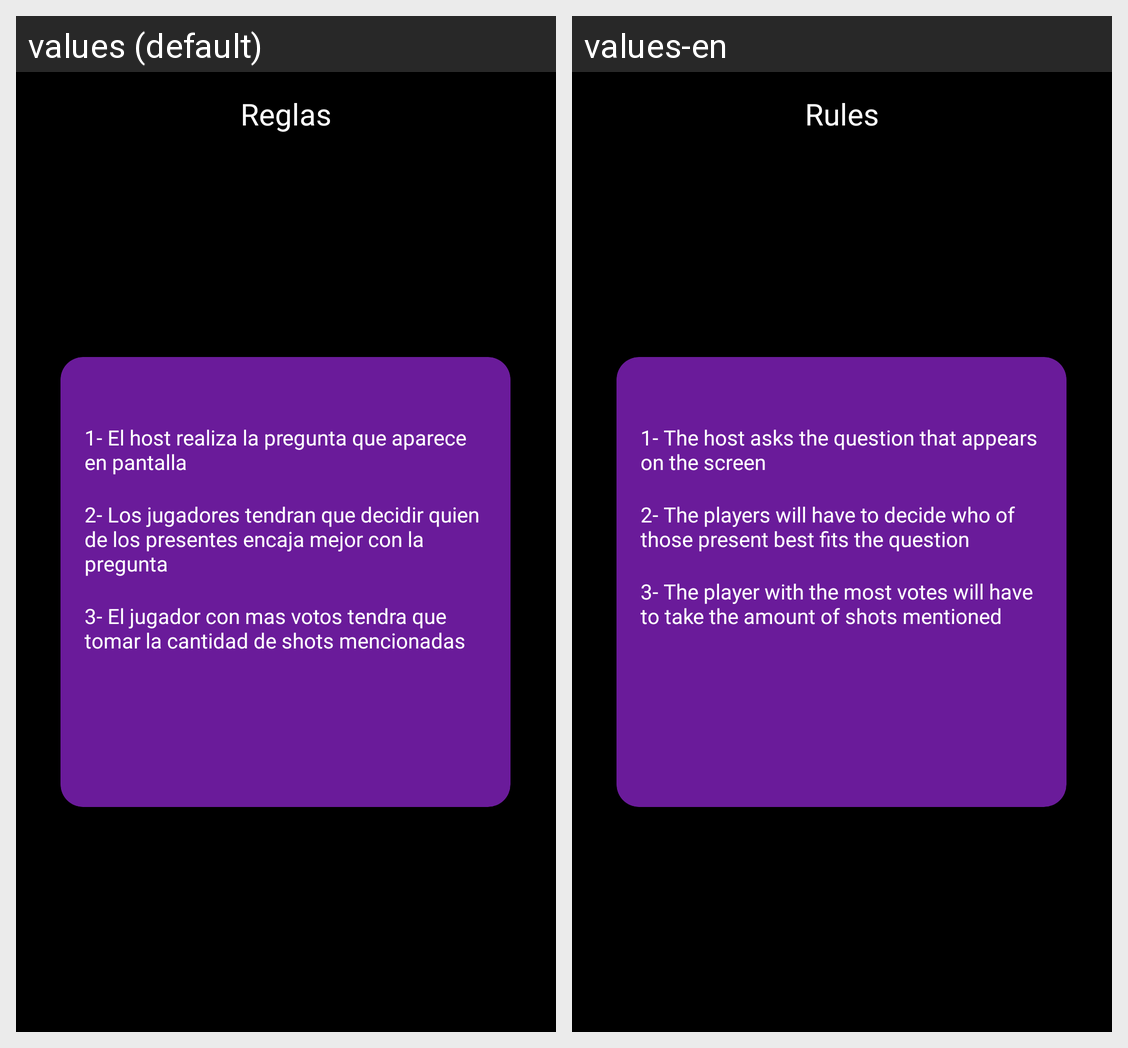

Translations of the strings shown on this Android screen, per locale in the grid:
Android screen res/layout/activity_reglas_quien_es_mas.xml rendered under 2 locales, left to right: values (default), values-en. Device: Nexus 5 (rendered at 1080×1920; each locale shown at half size, 540×960, under a caption strip naming it); theme Theme.DrinkGame.
Strings drawn on this screen, with the default value and each locale's value (text and hints the layout hard-codes, and strings that could not be matched under every locale, appear in the picture but are not listed):

reglas
  values: Reglas
  values-en: Rules

reglas_quien_es_mas_3
  values: 3- El jugador con mas votos tendra que tomar la cantidad de shots mencionadas
  values-en: 3- The player with the most votes will have to take the amount of shots mentioned

reglas_quien_es_mas_2
  values: 2- Los jugadores tendran que decidir quien de los presentes encaja mejor con la pregunta
  values-en: 2- The players will have to decide who of those present best fits the question

reglas_quien_es_mas_1
  values: 1- El host realiza la pregunta que aparece en pantalla
  values-en: 1- The host asks the question that appears on the screen
